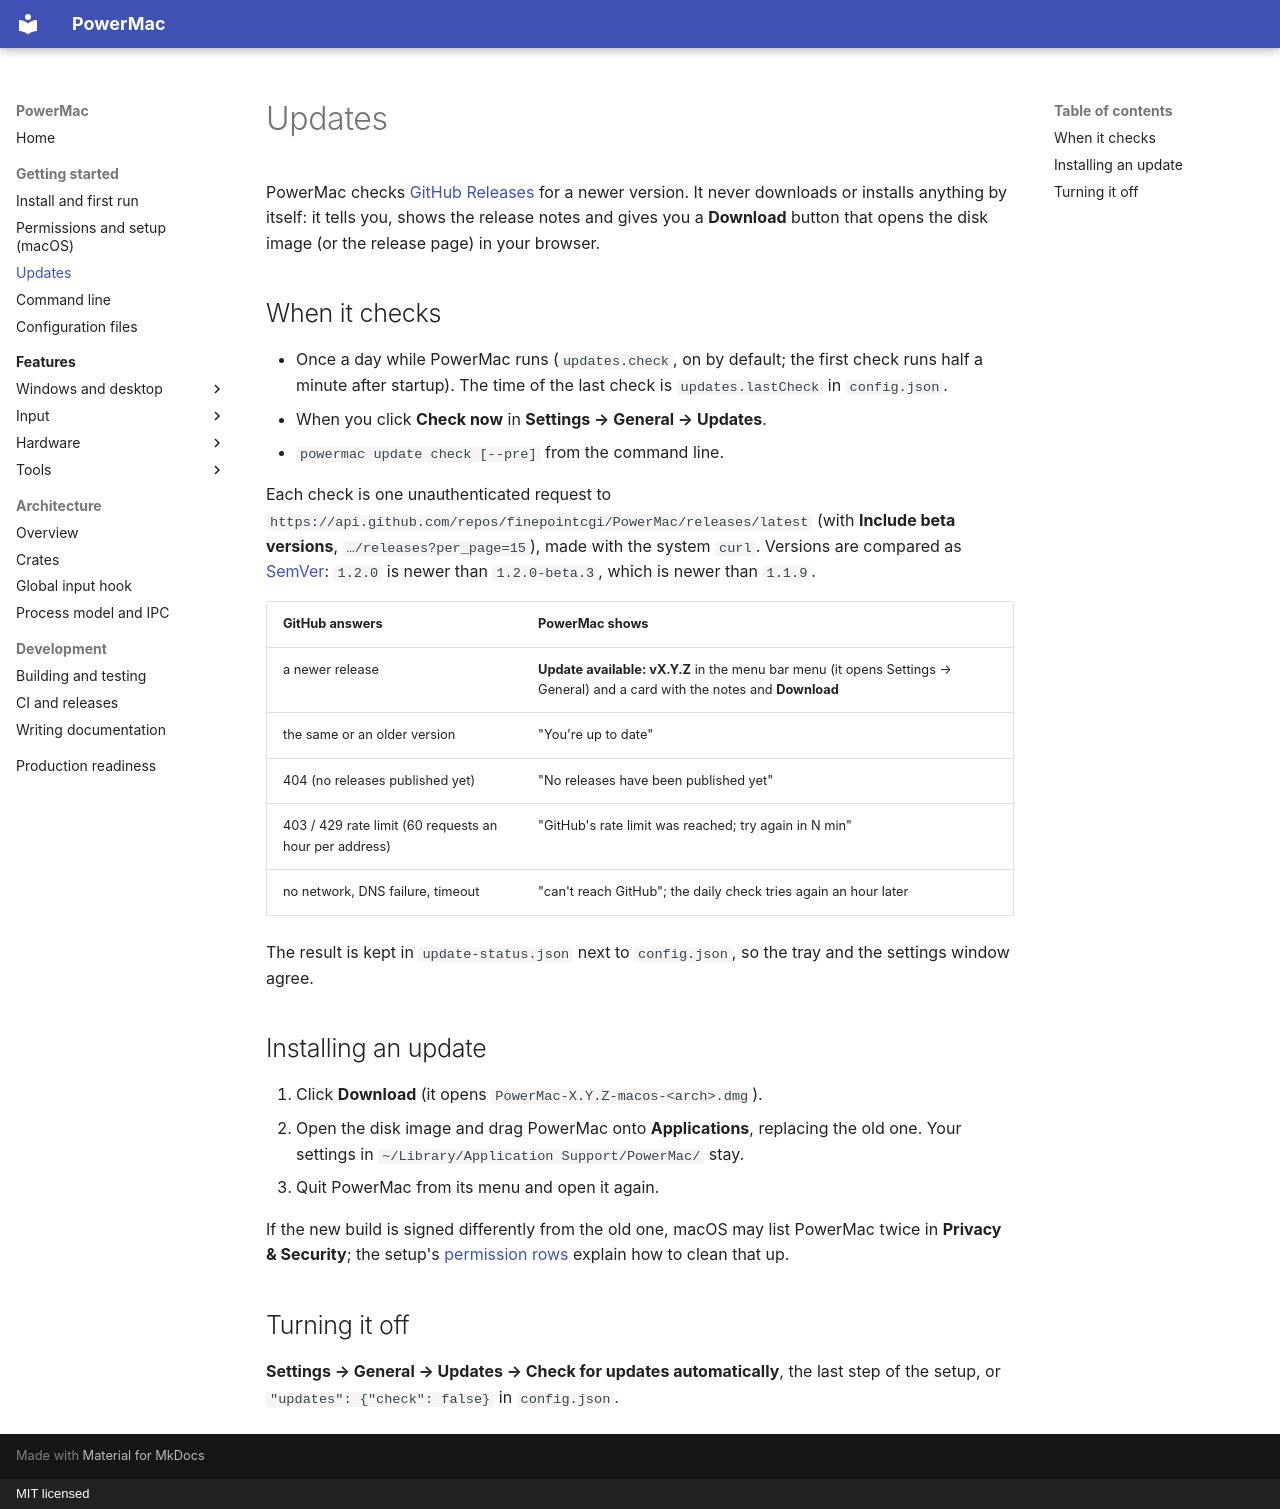

repository: finepointcgi/PowerMac · page: getting-started/updates/index.html · generator: mkdocs · copyright: MIT licensed

# Updates

PowerMac checks [GitHub Releases](https://github.com/finepointcgi/PowerMac/releases) for a newer version. It never downloads or installs anything by itself: it tells you, shows the release notes and gives you a **Download** button that opens the disk image (or the release page) in your browser.

## When it checks

- Once a day while PowerMac runs (`updates.check`, on by default; the first check runs half a minute after startup). The time of the last check is `updates.lastCheck` in `config.json`.
- When you click **Check now** in **Settings → General → Updates**.
- `powermac update check [--pre]` from the command line.

Each check is one unauthenticated request to `https://api.github.com/repos/finepointcgi/PowerMac/releases/latest` (with **Include beta versions**, `…/releases?per_page=15`), made with the system `curl`. Versions are compared as [SemVer](https://semver.org): `1.2.0` is newer than `1.2.0-beta.3`, which is newer than `1.1.9`.

| GitHub answers | PowerMac shows |
|---|---|
| a newer release | **Update available: vX.Y.Z** in the menu bar menu (it opens Settings → General) and a card with the notes and **Download** |
| the same or an older version | "You're up to date" |
| 404 (no releases published yet) | "No releases have been published yet" |
| 403 / 429 rate limit (60 requests an hour per address) | "GitHub's rate limit was reached; try again in N min" |
| no network, DNS failure, timeout | "can't reach GitHub"; the daily check tries again an hour later |

The result is kept in `update-status.json` next to `config.json`, so the tray and the settings window agree.

## Installing an update

1. Click **Download** (it opens `PowerMac-X.Y.Z-macos-<arch>.dmg`).
2. Open the disk image and drag PowerMac onto **Applications**, replacing the old one. Your settings in `~/Library/Application Support/PowerMac/` stay.
3. Quit PowerMac from its menu and open it again.

If the new build is signed differently from the old one, macOS may list PowerMac twice in **Privacy & Security**; the setup's [permission rows](permissions.md#outdated-entries) explain how to clean that up.

## Turning it off

**Settings → General → Updates → Check for updates automatically**, the last step of the setup, or `"updates": {"check": false}` in `config.json`.
